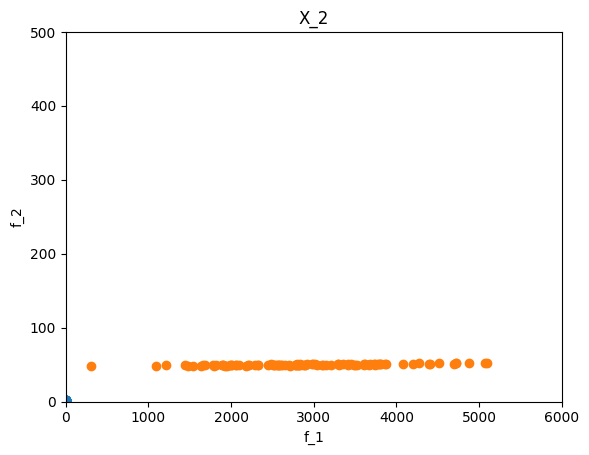
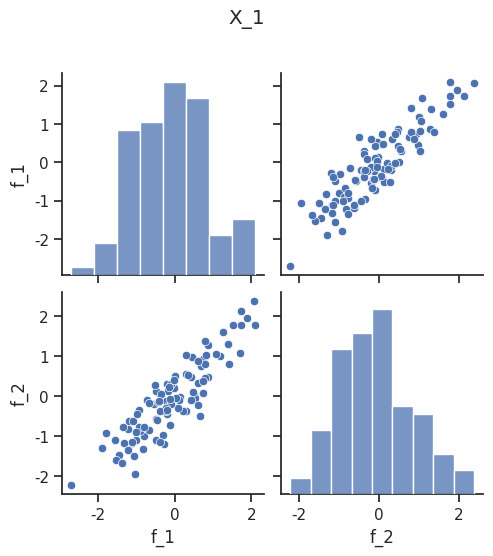
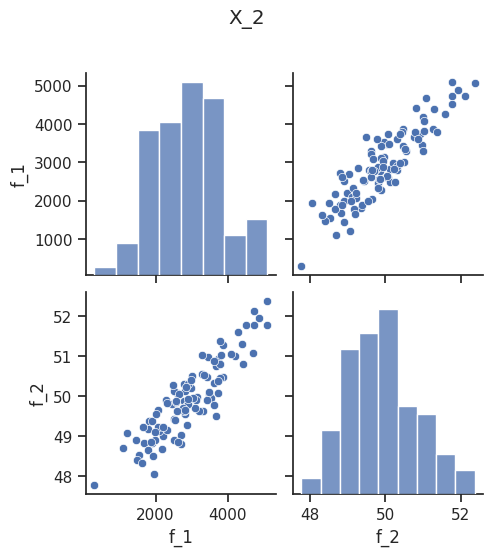

Reproduce these figures in Python, in order.
import sys
!{sys.executable} -m pip install -U pip
!{sys.executable} -m pip install -U scikit-learn matplotlib

import numpy as np

def generate_data ():
    N_samples = 100
    Sigma = [
        [ 1.0, 0.9 ],
        [ 0.9, 1.0 ]
    ]
    
    X_1 = np.random.default_rng().multivariate_normal([0.0, 0.0], Sigma, N_samples)
    X_2 = np.copy(X_1);
    X_2[:,0] = X_2[:,0]*1000 + 3000;
    X_2[:,1] = X_2[:,1] + 50;

    return (X_1, X_2)

X_1, X_2 = generate_data()

import matplotlib.pyplot as plt

ax_1 = plt.gca()
plt.scatter(X_1[:,0], X_1[:,1]);
plt.title('X_1')
ax_1.set_xlabel('f_1')
ax_1.set_ylabel('f_2');

ax_2 = plt.gca()
plt.scatter(X_2[:,0], X_2[:,1]);
plt.title('X_2')
ax_2.set_ylim(0, 500)
ax_2.set_xlim(0, 6000)
ax_2.set_xlabel('f_1')
ax_2.set_ylabel('f_2');

import seaborn as sns
import pandas as pd

sns.set(style="ticks", color_codes=True)

df_1 = pd.DataFrame(
    data=X_1,
    columns=['f_1', 'f_2']
)

df_2 = pd.DataFrame(
    data=X_2,
    columns=['f_1', 'f_2']
)

g_1 = sns.pairplot(df_1)
g_1.fig.suptitle('X_1', y=1.1);

g_2 = sns.pairplot(df_2)
g_2.fig.suptitle('X_2', y=1.1);

